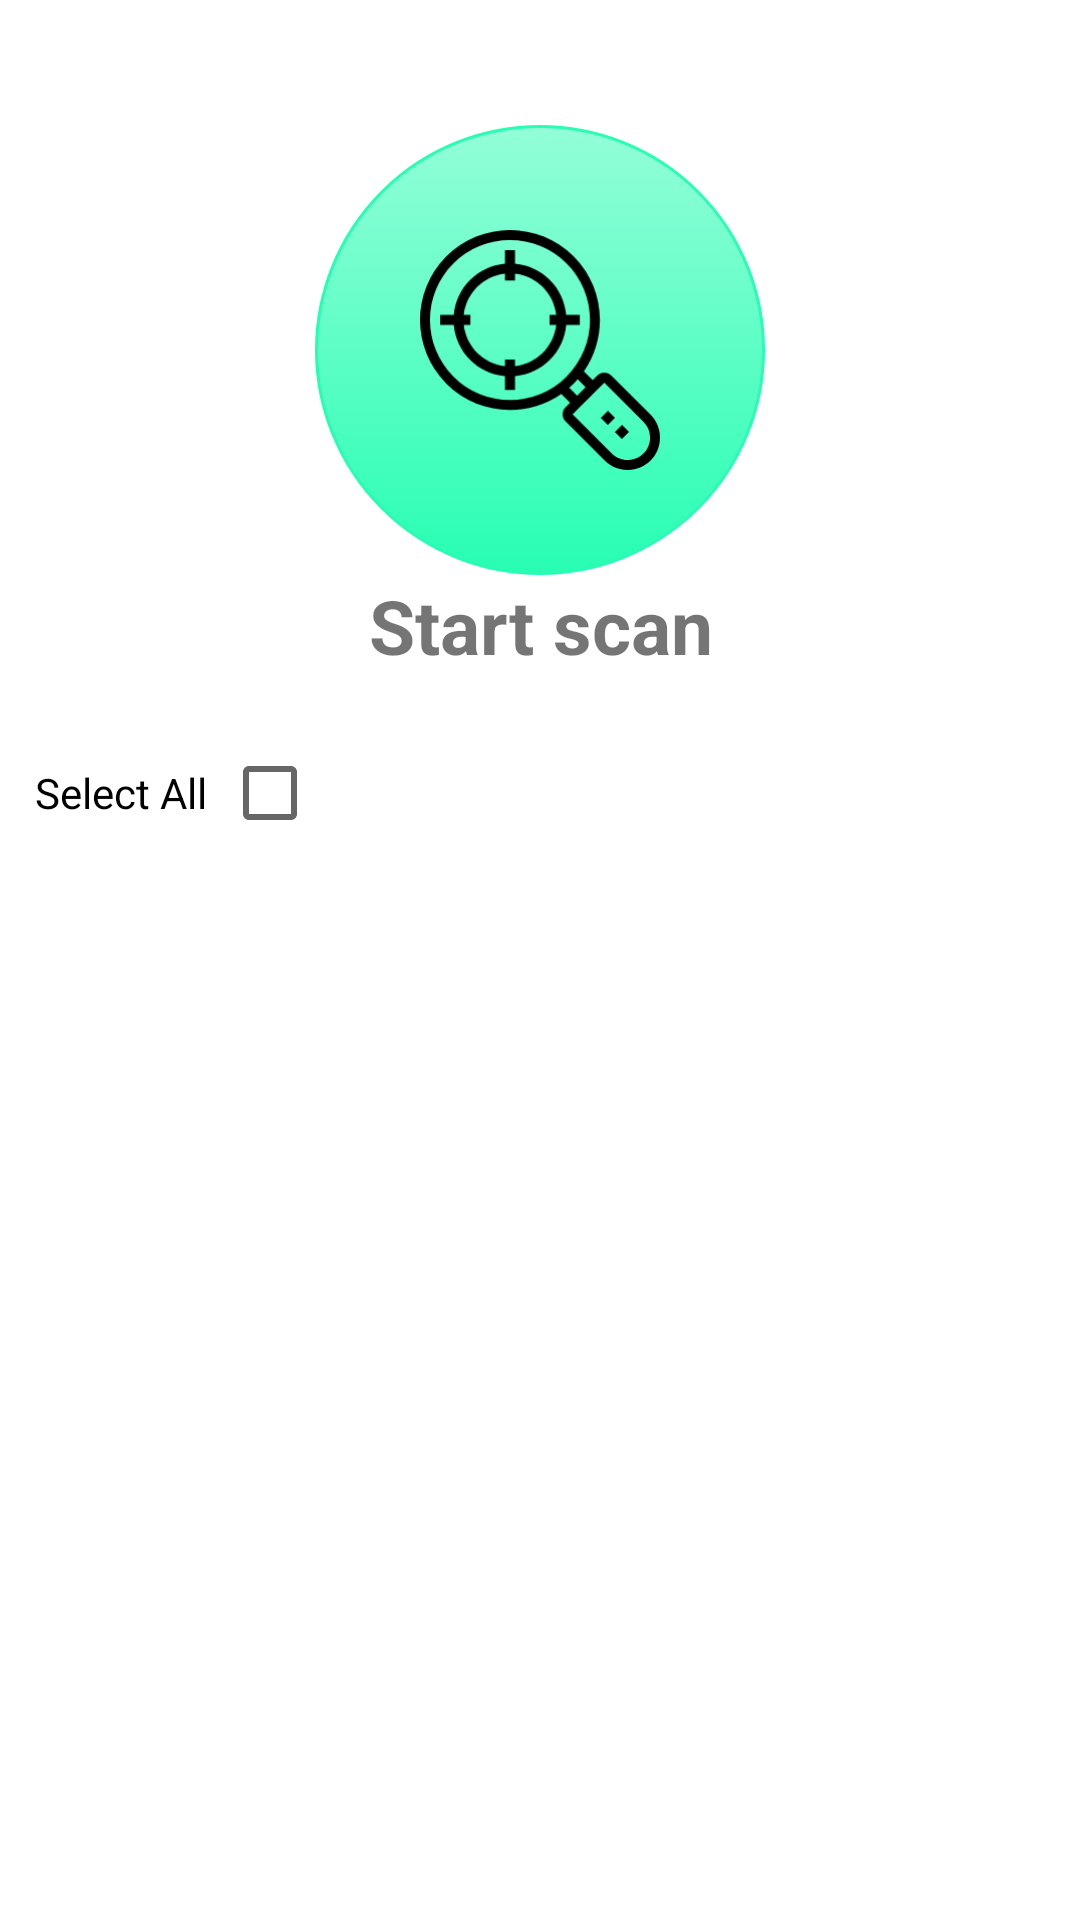

This screen was rendered from an Android layout file. Write that file and the resources it references.
<!-- AndroidManifest.xml: application theme Theme.DP_packet_sniffer -->
<!-- res/layout/fragment_home.xml -->
<?xml version="1.0" encoding="utf-8"?>
<androidx.constraintlayout.widget.ConstraintLayout xmlns:android="http://schemas.android.com/apk/res/android"
    xmlns:app="http://schemas.android.com/apk/res-auto"
    xmlns:tools="http://schemas.android.com/tools"
    android:layout_width="match_parent"
    android:layout_height="match_parent"
    tools:context="com.dp_packet_sniffer.ui.home.HomeFragment">


    <LinearLayout
        android:layout_width="match_parent"
        android:layout_height="wrap_content"
        android:layout_marginTop="1dp"
        android:gravity="center"
        android:orientation="vertical"
        app:layout_constraintTop_toTopOf="parent">

        <ImageButton
            android:id="@+id/imageButton3"
            android:layout_width="150dp"
            android:layout_height="150dp"
            android:layout_marginTop="45dp"
            android:background="@drawable/circle"

            android:backgroundTint="#27FEB3"
            android:onClick="startScan"
            android:padding="35dp"
            android:scaleType="fitCenter"
            android:src="@drawable/loupe_search_svgrepo_com"
            app:layout_constraintBottom_toBottomOf="parent"
            app:layout_constraintEnd_toEndOf="parent"
            app:layout_constraintStart_toStartOf="parent"
            app:layout_constraintTop_toTopOf="parent"
            app:layout_constraintVertical_bias="0.325" />

        <TextView
            android:id="@+id/textView"
            android:layout_width="180dp"
            android:layout_height="wrap_content"
            android:layout_marginBottom="15dp"
            android:text="@string/start_scan"
            android:textAlignment="center"
            android:textSize="25sp"
            android:textStyle="bold"
            app:layout_constraintBottom_toTopOf="@+id/imageButton3"
            app:layout_constraintEnd_toEndOf="parent"
            app:layout_constraintStart_toStartOf="parent" />

        <CheckBox
            android:id="@+id/selectAllCheckbox"
            android:layout_width="wrap_content"
            android:layout_height="wrap_content"
            android:layout_gravity="start"
            android:layoutDirection="rtl"
            android:padding="5dp"
            android:text="  Select All" />

        <ListView
            android:id="@+id/applist"
            android:layout_width="match_parent"
            android:layout_height="357dp"
            android:divider="@android:color/transparent"
            android:dividerHeight="10.0sp" />


    </LinearLayout>

</androidx.constraintlayout.widget.ConstraintLayout>
<!-- resources referenced by this layout -->
<resources>
  <!-- drawable circle (drawable) -->
  <?xml version="1.0" encoding="utf-8"?>
  <shape xmlns:android="http://schemas.android.com/apk/res/android"
      android:shape="oval" >
    <gradient
        android:startColor="@color/gradient_on_start"
        android:endColor="@color/gradient_on_end"
        android:angle="90"
        />
    <stroke
      android:width="1dp"
      android:color="#303030"/>
  </shape>
  <!-- drawable loupe_search_svgrepo_com: vector/xml drawable (drawable, 2025 chars, omitted) -->
  <string name="start_scan">Start scan</string>
  <style name="Theme.DP_packet_sniffer" parent="Theme.MaterialComponents.DayNight.DarkActionBar">
          
          <item name="colorPrimary">@color/teal_700</item>
          <item name="colorPrimaryVariant">@color/teal_200</item>
          <item name="colorOnPrimary">@color/white</item>
          
          <item name="colorSecondary">@color/teal_200</item>
          <item name="colorSecondaryVariant">@color/teal_700</item>
          <item name="colorOnSecondary">@color/black</item>
          
          <item name="android:statusBarColor">?attr/colorPrimaryVariant</item>
          
      </style>
  <color name="gradient_on_start">#00FFC4</color>
  <color name="gradient_on_end">#8059FF00</color>
  <color name="teal_700">#FF018786</color>
  <color name="teal_200">#FF03DAC5</color>
  <color name="white">#FFFFFFFF</color>
  <color name="black">#FF000000</color>
</resources>
